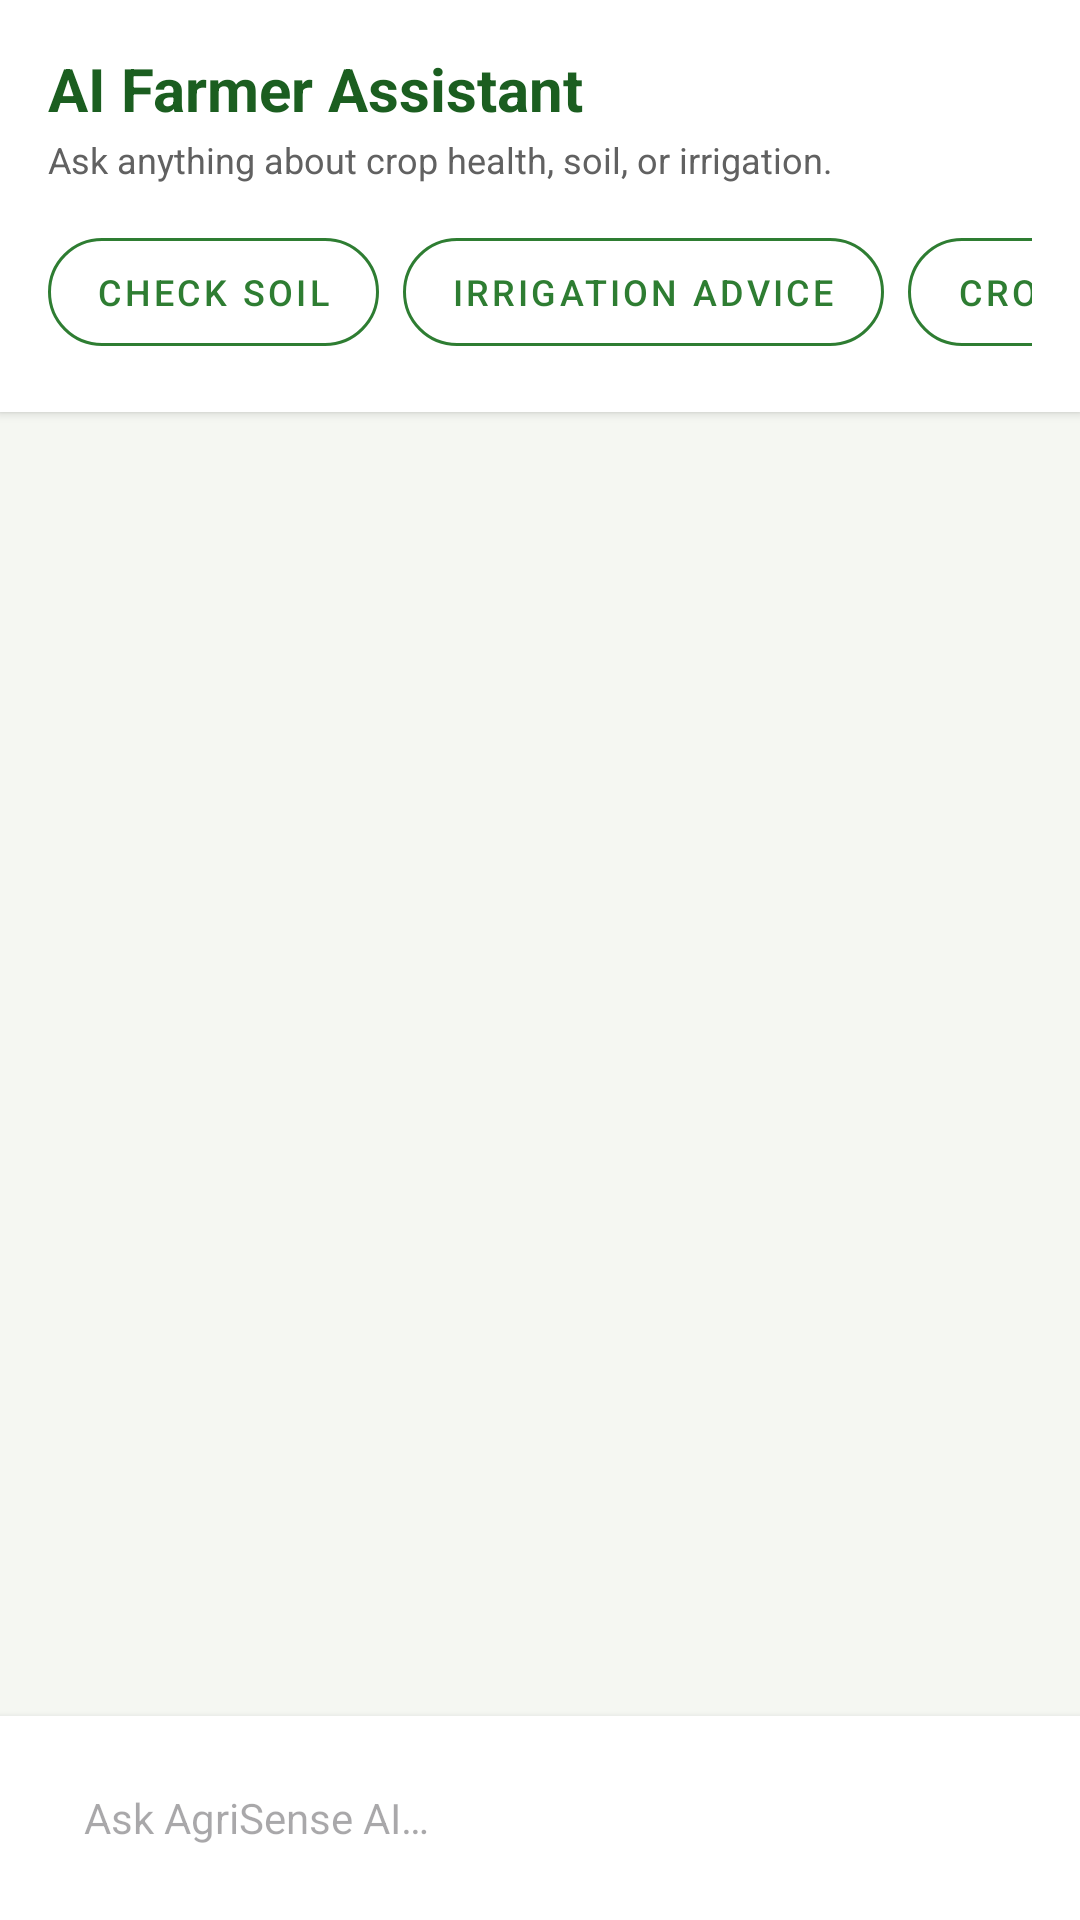

Android layout source for this screen:
<!-- AndroidManifest.xml: application theme Theme.AgriSense -->
<!-- res/layout/fragment_ai.xml -->
<?xml version="1.0" encoding="utf-8"?>
<RelativeLayout xmlns:android="http://schemas.android.com/apk/res/android"
    xmlns:app="http://schemas.android.com/apk/res-auto"
    android:layout_width="match_parent"
    android:layout_height="match_parent"
    android:background="@color/background">

    
    <LinearLayout
        android:id="@+id/headerAi"
        android:layout_width="match_parent"
        android:layout_height="wrap_content"
        android:orientation="vertical"
        android:padding="16dp"
        android:background="@color/surface"
        android:elevation="2dp">

        <TextView
            android:layout_width="wrap_content"
            android:layout_height="wrap_content"
            android:text="@string/ai_assistant_title"
            android:textColor="@color/primary_dark"
            android:textSize="20sp"
            android:textStyle="bold" />

        <TextView
            android:layout_width="wrap_content"
            android:layout_height="wrap_content"
            android:layout_marginTop="2dp"
            android:text="@string/ai_assistant_subtitle"
            android:textColor="@color/text_secondary"
            android:textSize="12sp" />

        
        <HorizontalScrollView
            android:layout_width="match_parent"
            android:layout_height="wrap_content"
            android:layout_marginTop="12dp"
            android:scrollbars="none">

            <LinearLayout
                android:layout_width="wrap_content"
                android:layout_height="wrap_content"
                android:orientation="horizontal">

                <com.google.android.material.button.MaterialButton
                    android:id="@+id/btnQuickSoil"
                    style="@style/Widget.MaterialComponents.Button.OutlinedButton"
                    android:layout_width="wrap_content"
                    android:layout_height="wrap_content"
                    android:layout_marginEnd="8dp"
                    android:text="@string/quick_check_soil"
                    android:textSize="12sp"
                    app:cornerRadius="20dp"
                    app:strokeColor="@color/primary"
                    android:textColor="@color/primary" />

                <com.google.android.material.button.MaterialButton
                    android:id="@+id/btnQuickIrrigation"
                    style="@style/Widget.MaterialComponents.Button.OutlinedButton"
                    android:layout_width="wrap_content"
                    android:layout_height="wrap_content"
                    android:layout_marginEnd="8dp"
                    android:text="@string/quick_irrigation_advice"
                    android:textSize="12sp"
                    app:cornerRadius="20dp"
                    app:strokeColor="@color/primary"
                    android:textColor="@color/primary" />

                <com.google.android.material.button.MaterialButton
                    android:id="@+id/btnQuickCrop"
                    style="@style/Widget.MaterialComponents.Button.OutlinedButton"
                    android:layout_width="wrap_content"
                    android:layout_height="wrap_content"
                    android:layout_marginEnd="8dp"
                    android:text="@string/quick_crop_advice"
                    android:textSize="12sp"
                    app:cornerRadius="20dp"
                    app:strokeColor="@color/primary"
                    android:textColor="@color/primary" />

                <com.google.android.material.button.MaterialButton
                    android:id="@+id/btnQuickDisease"
                    style="@style/Widget.MaterialComponents.Button.OutlinedButton"
                    android:layout_width="wrap_content"
                    android:layout_height="wrap_content"
                    android:text="@string/quick_disease_help"
                    android:textSize="12sp"
                    app:cornerRadius="20dp"
                    app:strokeColor="@color/primary"
                    android:textColor="@color/primary" />

            </LinearLayout>
        </HorizontalScrollView>

    </LinearLayout>

    
    <TextView
        android:id="@+id/tvTypingIndicator"
        android:layout_width="wrap_content"
        android:layout_height="wrap_content"
        android:layout_below="@id/headerAi"
        android:layout_marginStart="16dp"
        android:layout_marginTop="8dp"
        android:background="@drawable/bg_chat_ai"
        android:paddingHorizontal="14dp"
        android:paddingVertical="6dp"
        android:text="AgriSense AI is typing ● ● ●"
        android:textColor="@color/text_secondary"
        android:textSize="12sp"
        android:visibility="gone" />

    
    <androidx.recyclerview.widget.RecyclerView
        android:id="@+id/rvChatMessages"
        android:layout_width="match_parent"
        android:layout_height="match_parent"
        android:layout_below="@id/tvTypingIndicator"
        android:layout_above="@id/containerChatInput"
        android:padding="8dp"
        android:clipToPadding="false" />

    
    <LinearLayout
        android:id="@+id/containerChatInput"
        android:layout_width="match_parent"
        android:layout_height="wrap_content"
        android:layout_alignParentBottom="true"
        android:background="@color/surface"
        android:elevation="4dp"
        android:orientation="horizontal"
        android:padding="12dp"
        android:gravity="center_vertical">

        <EditText
            android:id="@+id/etChatMessage"
            android:layout_width="0dp"
            android:layout_height="wrap_content"
            android:layout_weight="1"
            android:background="@drawable/bg_chat_ai"
            android:hint="@string/type_message"
            android:paddingHorizontal="16dp"
            android:paddingVertical="12dp"
            android:textColor="@color/text_primary"
            android:textSize="14sp" />

        <ImageView
            android:id="@+id/btnSendMessage"
            android:layout_width="44dp"
            android:layout_height="44dp"
            android:layout_marginStart="10dp"
            android:background="@drawable/bg_button_primary"
            android:padding="10dp"
            android:src="@drawable/ic_send"
            app:tint="@color/primary" />

    </LinearLayout>

</RelativeLayout>
<!-- resources referenced by this layout -->
<resources>
  <color name="background">#F5F7F2</color>
  <color name="primary">#2E7D32</color>
  <color name="primary_dark">#1B5E20</color>
  <color name="surface">#FFFFFF</color>
  <color name="text_primary">#212121</color>
  <color name="text_secondary">#616161</color>
  <string name="ai_assistant_subtitle">Ask anything about crop health, soil, or irrigation.</string>
  <string name="ai_assistant_title">AI Farmer Assistant</string>
  <string name="quick_check_soil">Check Soil</string>
  <string name="quick_crop_advice">Crop Advice</string>
  <string name="quick_disease_help">Disease Help</string>
  <string name="quick_irrigation_advice">Irrigation Advice</string>
  <string name="type_message">Ask AgriSense AI…</string>
  <style name="Theme.AgriSense" parent="Base.Theme.AgriSense" />
  <style name="Base.Theme.AgriSense" parent="Theme.Material3.DayNight.NoActionBar">
          
          
      </style>
</resources>
